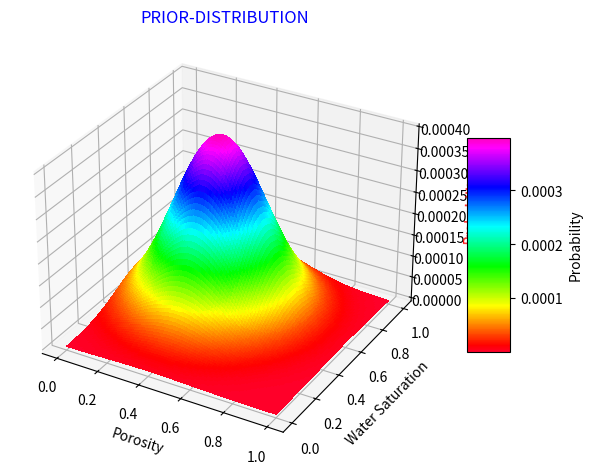

Generate this figure with matplotlib:
from mpl_toolkits.mplot3d import Axes3D
import matplotlib.pyplot as plt
from matplotlib import cm,style
import numpy as np
import scipy.stats as stats
style.use('fast')
fig = plt.figure()


# Make data.
# prior distributions follows normal distribution.
#Both the distributions are independent of each other so the joint distribution can be easily calculated.
x=np.arange(0, 1.01, 0.01)
x1=np.arange(0.01,1.011,0.01)
y=np.arange(0, 1.01, 0.01)
y1=np.arange(0.01,1.011,0.01)
std=0.2
u_porosity=0.4
u_water_saturation=0.6
prob_poro_x = stats.norm.cdf(x1, u_porosity, std)- stats.norm.cdf(x, u_porosity, std)

prob_sat_y= stats.norm.cdf(y1, u_water_saturation, std)-stats.norm.cdf(y, u_water_saturation, std)

X, Y = np.meshgrid(x, y)

sum1=0
Z = np.ones((101,101))
for i in range(101):
    for j in range(101):
        Z[j][i]=prob_poro_x[i]*prob_sat_y[j] #findind joint distribution.
        sum1=sum1+Z[j][i]
# Plot the surface.
ax3=fig.add_subplot(111,projection='3d')
surf = ax3.plot_surface(X, Y, Z, cmap=cm.gist_rainbow,rstride=1, cstride=1,
                       linewidth=0, antialiased=False)
ax3.set_ylabel('Water Saturation')
ax3.set_xlabel('Porosity')
ax3.set_zlabel('Probability', color='r')
ax3.set_title('PRIOR-DISTRIBUTION',color='blue')
cbar=fig.colorbar(surf, shrink=0.5, aspect=5)
cbar.set_label('Probability')
plt.tight_layout()
plt.show()
